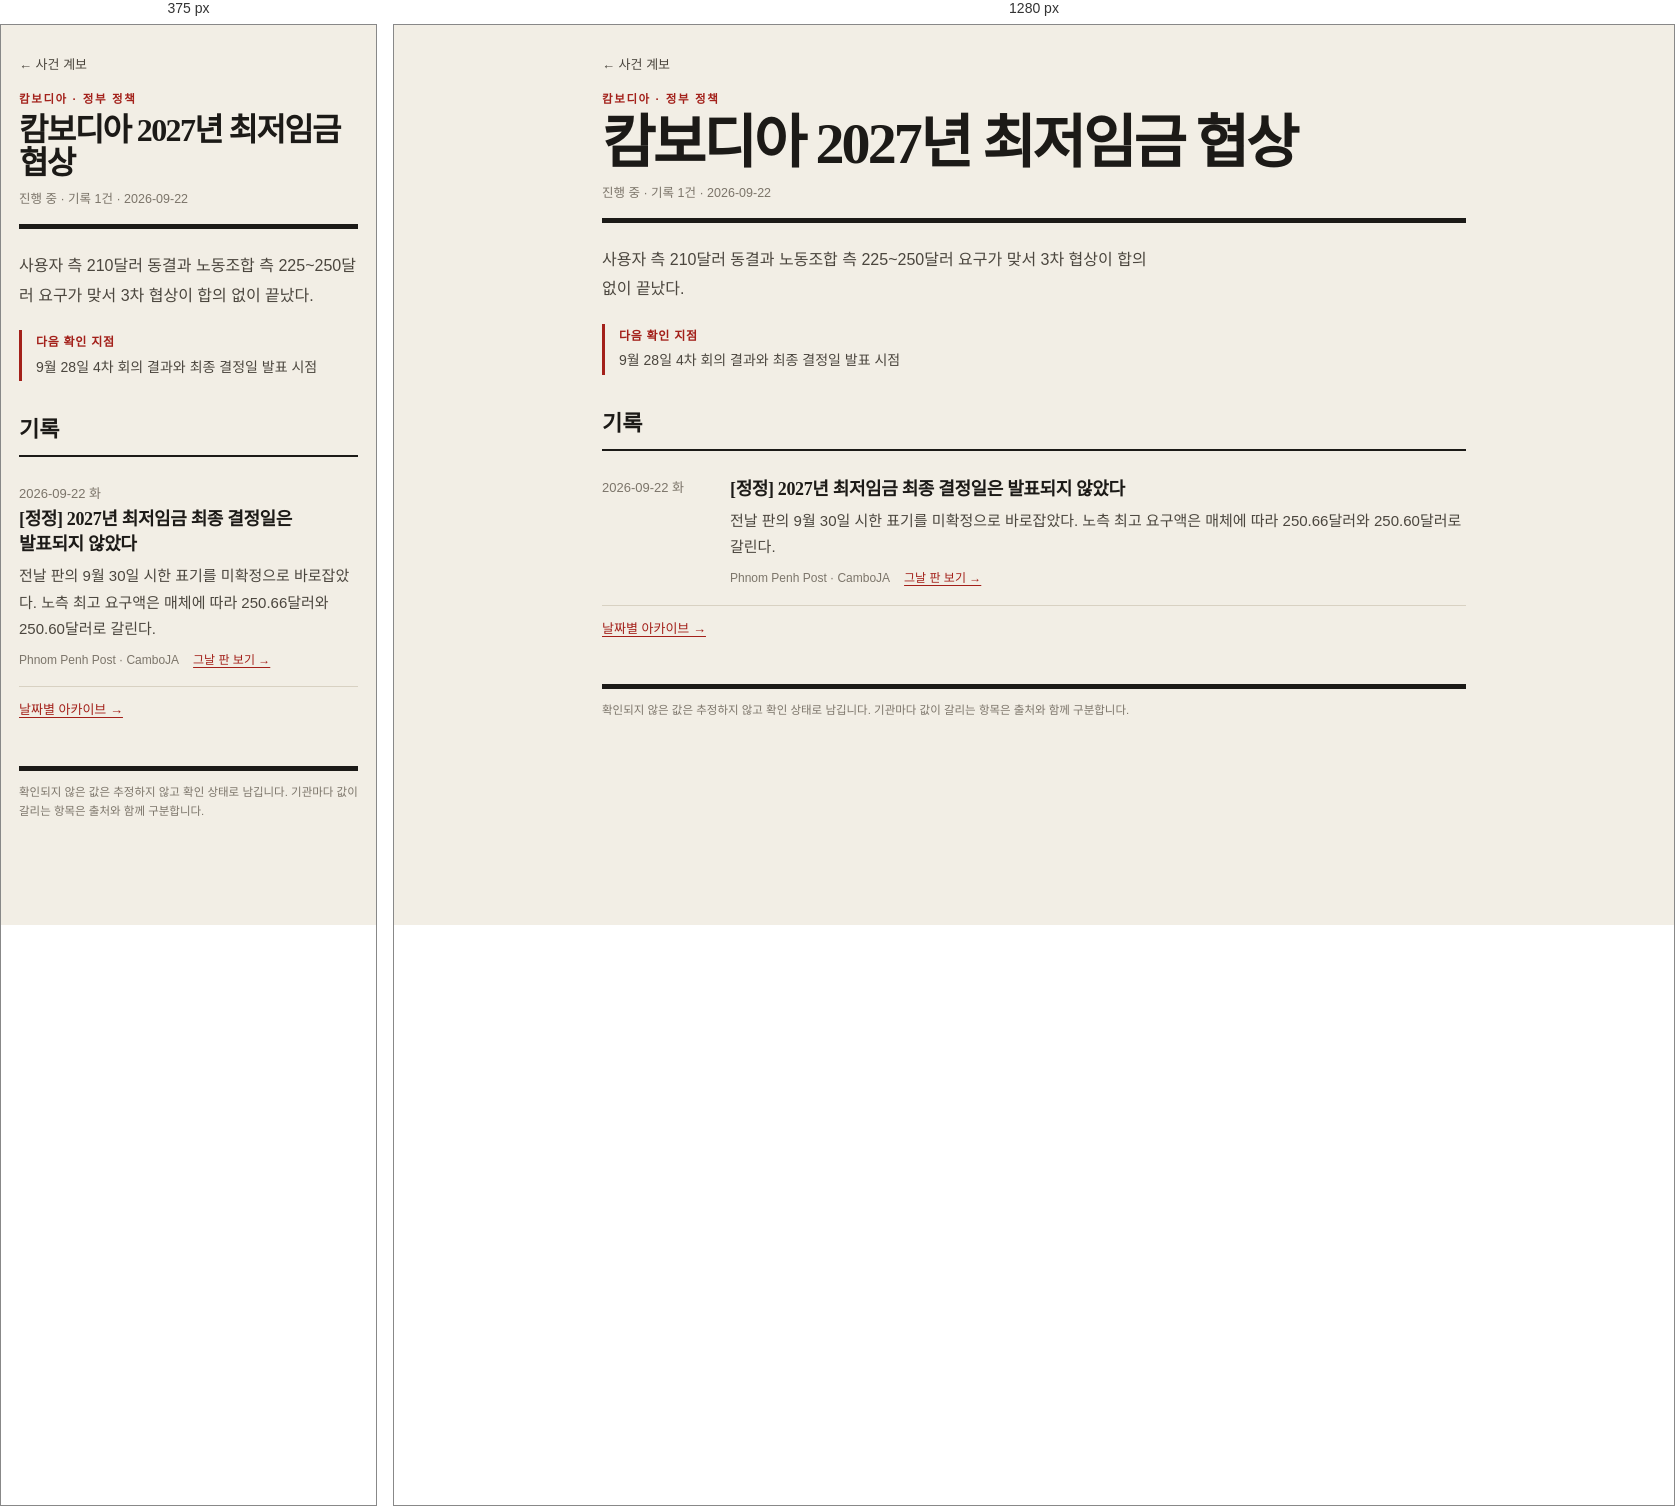
Rendered at 375 px and 1280 px, left to right.

<!-- file: cambodia-minimum-wage.html -->
<!doctype html>
<html lang="ko">
<head>
  <meta charset="utf-8">
  <meta name="viewport" content="width=device-width, initial-scale=1, viewport-fit=cover">
  <meta name="description" content="오전 8시 브리핑을 날짜별로 보관하고 사건별 계보로 정리하는 아카이브입니다.">
  <meta name="color-scheme" content="light dark">
  <title>캄보디아 2027년 최저임금 협상 · 오전 8시 브리핑</title>
  <link rel="stylesheet" href="../assets/site.css">
  
</head>
<body>
  <a class="skip" href="#main">본문으로 이동</a>
  <div class="wrap">
    <a class="back" href="index.html">← 사건 계보</a>
    <header class="mast">
      <p class="eyebrow">캄보디아 · 정부 정책</p>
      <h1>캄보디아 2027년 최저임금 협상</h1>
      <p class="mast-meta">진행 중 · 기록 1건 · 2026-09-22</p>
    </header>
    <main id="main" tabindex="-1">
      <p class="intro">사용자 측 210달러 동결과 노동조합 측 225~250달러 요구가 맞서 3차 협상이 합의 없이 끝났다.</p>
      <section class="watch"><h2>다음 확인 지점</h2><p>9월 28일 4차 회의 결과와 최종 결정일 발표 시점</p></section>
      <h2 class="sec">기록</h2>
      <ol class="timeline">        <li class="row">
          <p class="when"><time datetime="2026-09-22">2026-09-22</time> 화</p>
          <div class="what"><h3>[정정] 2027년 최저임금 최종 결정일은 발표되지 않았다</h3><p class="note">전날 판의 9월 30일 시한 표기를 미확정으로 바로잡았다. 노측 최고 요구액은 매체에 따라 250.66달러와 250.60달러로 갈린다.</p><p class="meta"><span class="src">Phnom Penh Post · CamboJA</span><a href="../briefings/2026-09-22.html">그날 판 보기 →</a></p></div>
        </li></ol>
      <p class="more"><a href="../index.html">날짜별 아카이브 →</a></p>
    </main>
    <footer class="foot">확인되지 않은 값은 추정하지 않고 확인 상태로 남깁니다. 기관마다 값이 갈리는 항목은 출처와 함께 구분합니다.</footer>
  </div>
</body>
</html>


/* @media block from site.css */
@media (max-width:560px){
  .row{grid-template-columns:1fr;gap:2px}
  .field{flex-basis:100%}
}